Run: headless pygame with SDL's dummy video driver; simulated clock (each Clock.tick advances the game by its frame time, no real sleeping); random seed 0; keys injected as events and as key.get_pressed() state; mouse plan: one left click at the window centre at the start of phase 2, then a move to the lower-right quarter at the start of phase 3.
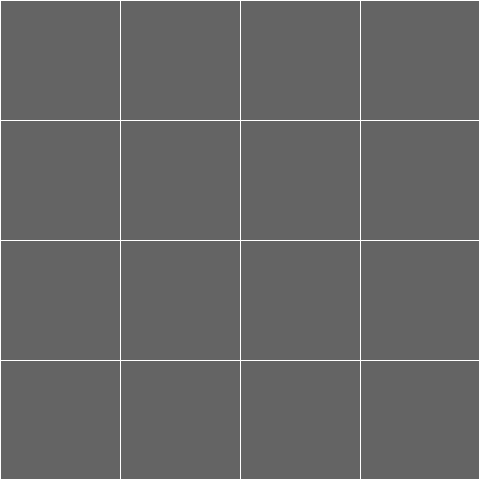
Frame 1 of 4 · flips 1–60 · no input
Frame 2 of 4 · flips 61–180 · clicked the window centre · tapped SPACE, RETURN · held RIGHT (→), D · screen unchanged from frame 1, image omitted
Frame 3 of 4 · flips 181–300 · moved the mouse to the lower-right quarter · held DOWN (↓), S · screen unchanged from frame 2, image omitted
Frame 4 of 4 · flips 301–420 · held LEFT (←), A, UP (↑), W · screen unchanged from frame 3, image omitted

The pygame program that drew these frames:

import pygame


class Ruudukko:
   
    def __init__(self, n:int): 
       self.n = n
       self.ruudut = [[-1]*n] * n

    def aseta_merkki(self, merkki, x, y):
        if self.ruudut[x][y] == -1:
            self.ruudut[x][y] = merkki


class Pelaaja:

    def __init__(self, merkki:str):
        self.merkki = merkki
        self.x = -1
        self.y = -1

    def aseta_piste(self, x:int, y:int):
        self.x = x
        self.y = y
    
    def siirra(self):
        if not self.x == -1 and not self.y == -1:
            x = self.x
            y = self.y
            self.x = -1
            self.y = -1

            return self.merkki, x, y
        else:
            return None
    



class Peli:

    def __init__(self, pelaaja1, pelaaja2, ruudukko):
        self.pelaajat = [pelaaja1, pelaaja2]
        self.vuoro = 0
        self.aloitusvuoro = 0
        self.ruudukko = ruudukko
    
    def uusi_peli(self):        
        if self.aloitusvuoro == 0:
            self.aloitusvuoro = 1
        else:
            self.aloitusvuoro = 0
        self.vuoro = self.aloitusvuoro

    def pelaaja(self):
        return self.pelaajat[self.vuoro]


    def siirra(self, merkki:str, x:int, y:int):
        self.ruudukko.aseta_merkki(merkki, x, y)
        if self.vuoro == 0:
            self.vuoro = 1
        else:
            self.vuoro = 0



class Ristinolla:
    """ Pelin pääluokka 
    """

    def __init__(self):
        self.ikkunan_leveys = 480
        self.ikkunan_korkeus = 480

        self.ruudukko = Ruudukko(4)
        self.peli = Peli(Pelaaja("X"), Pelaaja("0"), self.ruudukko)
       
      
        pygame.init()
        self.ikkuna = pygame.display.set_mode((self.ikkunan_leveys, self.ikkunan_korkeus))
        pygame.display.set_caption("Ristinolla")
        self.clock = pygame.time.Clock()




    def run(self):
        
        while True:

            pelaaja = self.peli.pelaaja()
            for event in pygame.event.get():
                if event.type == pygame.MOUSEBUTTONDOWN:
                    x, y = self.tunnista_ruutu(event.pos[0], event.pos[1])
                    pelaaja.aseta_piste(x,y)
                   
                    print(self.peli.ruudukko.ruudut)

                if event.type == pygame.QUIT:
                    exit()  
            
            siirto = pelaaja.siirra()
            if siirto != None:
                print(f"siirretään: {siirto}")
                merkki, x, y = siirto
                self.peli.siirra(merkki, x, y)
            self.piirra_ruudukko()
            self.clock.tick(60)    


    def tunnista_ruutu(self, x, y):
       
        x1 = 0
        y1 = 0
        n = self.ruudukko.n
        leveys = (self.ikkunan_korkeus - x1*2) / n
        korkeus = (self.ikkunan_korkeus - y1*2) / n

        ruutu_x =  int(x / leveys - (x / leveys)*0.001)
        ruutu_y =  int(y / korkeus - ( y / korkeus)*0.001)

        return (ruutu_x, ruutu_y)


    def piirra_ruudukko(self):
        self.ikkuna.fill((100, 100, 100))

        x1 = 0
        y1 = 0
        leveys = self.ikkunan_korkeus - x1*2
        korkeus = self.ikkunan_korkeus - y1*2

        pygame.draw.rect(self.ikkuna, (255, 255, 255), (x1, y1 , leveys, korkeus), 1)

        for i in range (self.ruudukko.n):
            vaaka_positio = (korkeus) / self.ruudukko.n * i + y1 
            pygame.draw.line(self.ikkuna, (255,255,255), (x1, vaaka_positio), (leveys+x1, vaaka_positio),1)
            for j in range (self.ruudukko.n):   
                    pysty_positio = (leveys) / self.ruudukko.n * j + y1 
                    pygame.draw.line(self.ikkuna, (255,255,255), (pysty_positio, y1), (pysty_positio, korkeus+y1),1)

        pygame.display.flip()


rn = Ristinolla()
rn.run()
